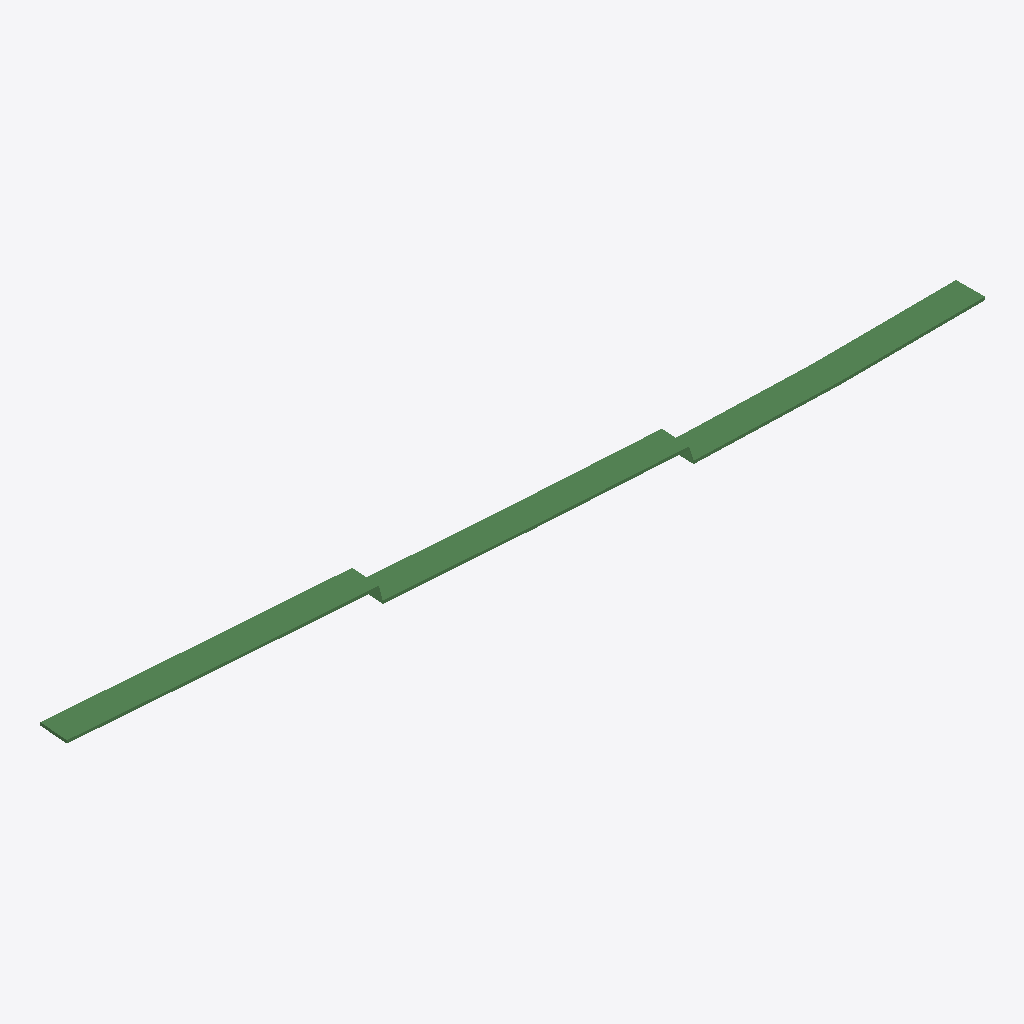
Isometric view of an IFC building model (IFC-SPF (STEP), schema IFC4X3, length unit metre), seen from the south-west, elements coloured by IFC class: 1 beam (green).
Extent 120.1 m × 10.4 m × 4.4 m (x, y, z). Elements (1): 1 IfcBeam.

HEADER;
FILE_DESCRIPTION(('ViewDefinition [CoordinationView]'),'2;1');
FILE_NAME('','2024-10-02T08:50:23',(),(),'IfcOpenShell 0.8.0','IfcOpenShell 0.8.0','');
FILE_SCHEMA(('IFC4X3'));
ENDSEC;
DATA;
#13=IFCPROJECT('2PQxjmW8eHxwmu00qwAHyA',#5,'Redacted','Redacted',$,$,$,(#10),#16);
#20=IFCSITE('2PQ_a9W8eHxw$T00qwAHyA',#5,'Redacted',$,$,#19,$,$,.ELEMENT.,$,$,$,$,$);
#118=IFCBEAM('2PRcn3W8eHxwMm00qwAHyA',#5,'Redacted','Redacted',$,#110,#117,$,.GIRDER_SEGMENT.);
ENDSEC;
